Run: headless pygame with SDL's dummy video driver; simulated clock (each Clock.tick advances the game by its frame time, no real sleeping); random seed 0; keys injected as events and as key.get_pressed() state; no mouse input.
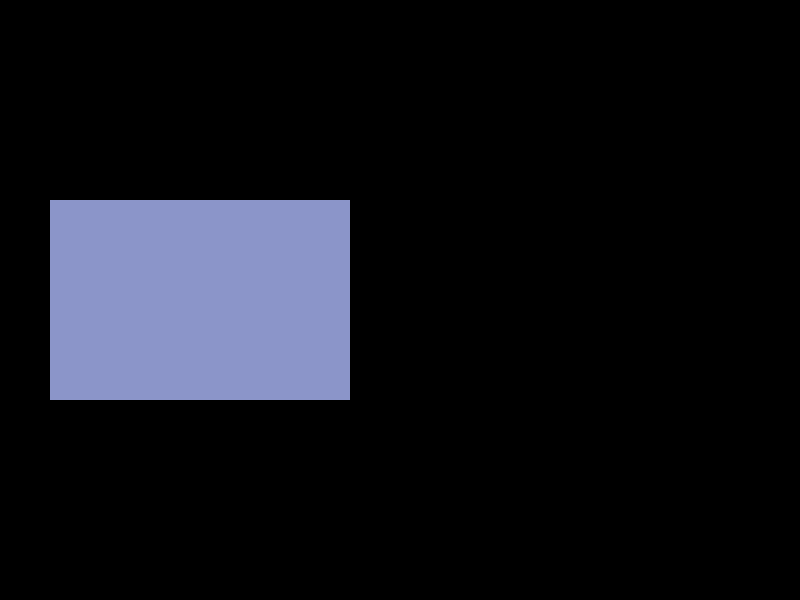
Frame 1 of 4 · flips 1–60 · no input
Frame 2 of 4 · flips 61–180 · tapped SPACE, RETURN · held RIGHT (→), D · screen unchanged from frame 1, image omitted
Frame 3 of 4 · flips 181–300 · held DOWN (↓), S · screen unchanged from frame 2, image omitted
Frame 4 of 4 · flips 301–420 · held LEFT (←), A, UP (↑), W · screen unchanged from frame 3, image omitted

The pygame program that drew these frames:

import pygame  # import library

pygame.init()

# Create the window
win = pygame.display.set_mode((800, 600))

run = True
while run:
  for event in pygame.event.get():
    if event.type == pygame.QUIT:
      run = False

# Game code starts here ---------------------
  win.fill((0, 0, 0))

  # Draw a rectangle
  pygame.draw.rect(win, (139, 149, 201), (50, 200, 300, 200))
  
  #Update the display
  pygame.display.update()

print("Ending game")
pygame.quit()
